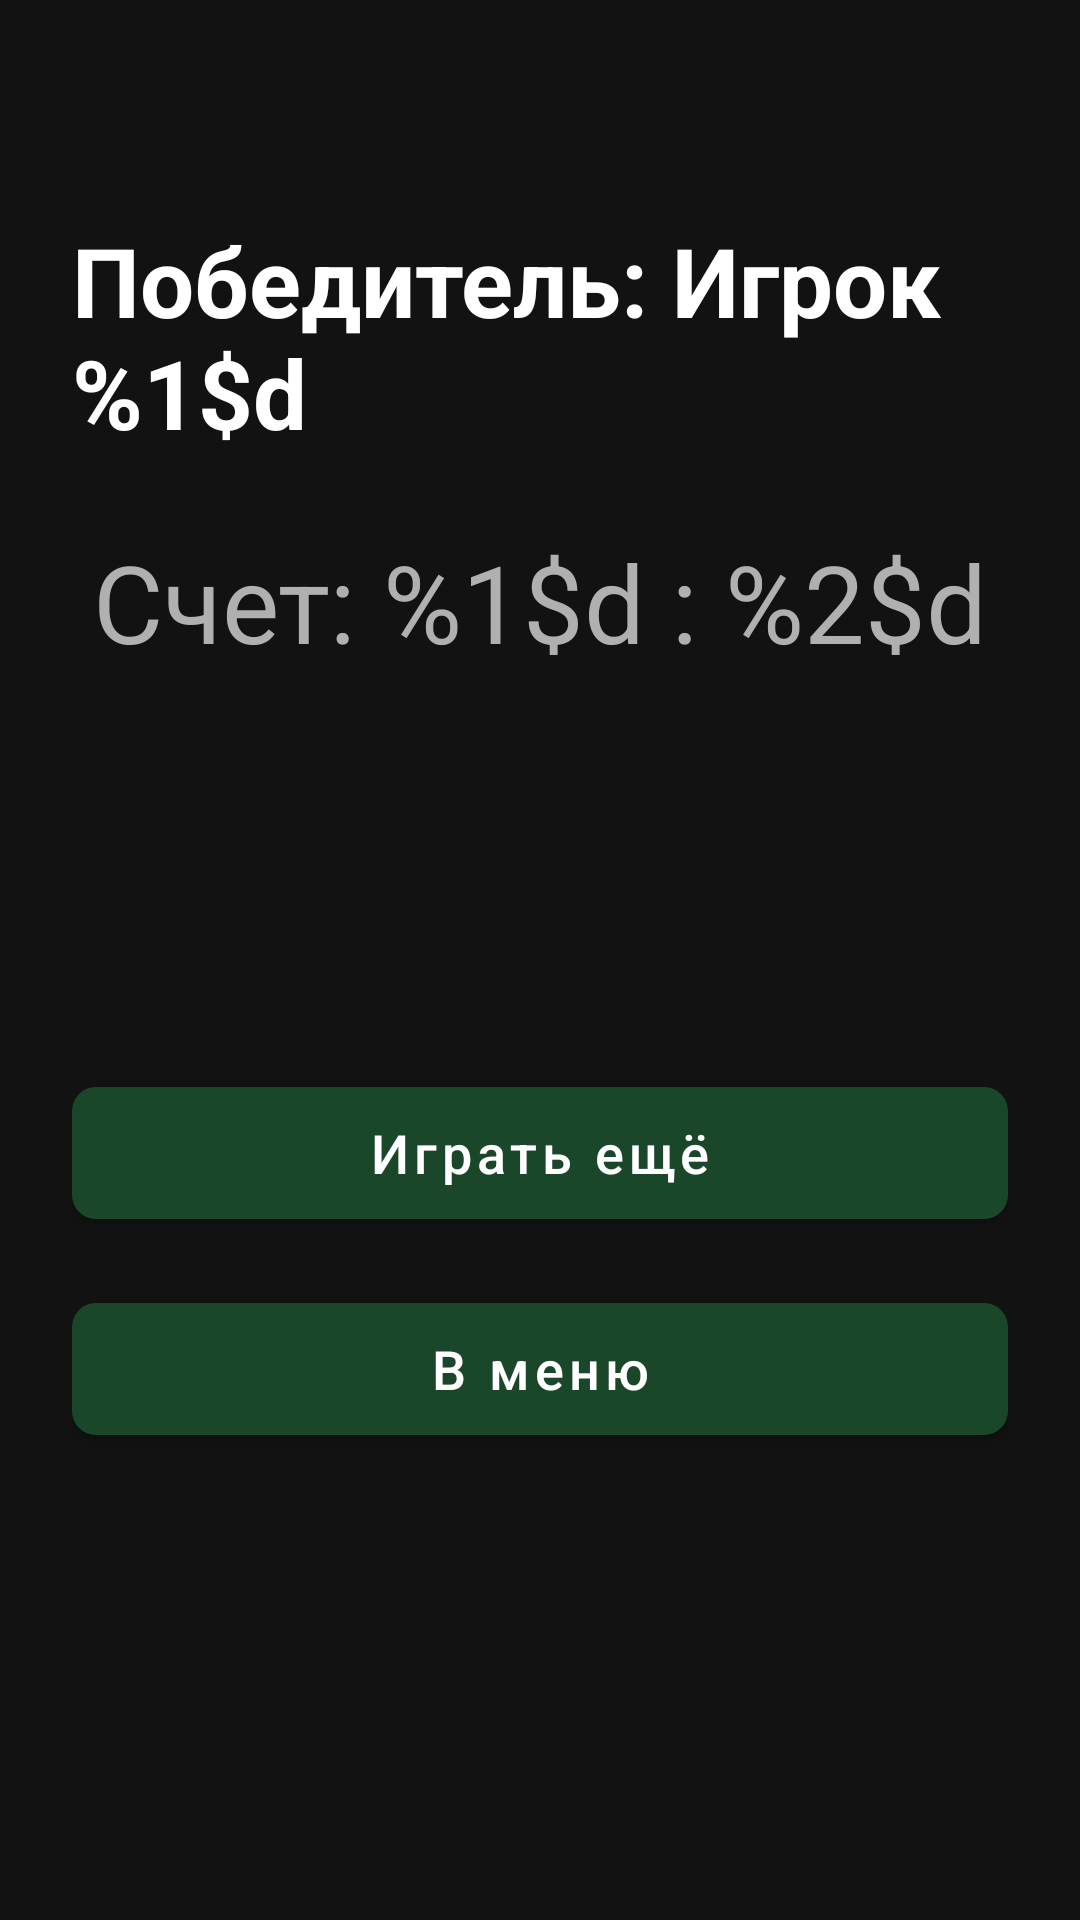

Layout XML and referenced resources for this Android screen:
<!-- AndroidManifest.xml: application theme Theme.AeroHockey -->
<!-- res/layout/activity_result.xml -->
<?xml version="1.0" encoding="utf-8"?>
<androidx.constraintlayout.widget.ConstraintLayout xmlns:android="http://schemas.android.com/apk/res/android"
    xmlns:app="http://schemas.android.com/apk/res-auto"
    android:layout_width="match_parent"
    android:layout_height="match_parent"
    android:background="@color/background"
    android:padding="24dp">

    <TextView
        android:id="@+id/tvWinner"
        style="@style/AeroHockey.Title"
        android:layout_width="wrap_content"
        android:layout_height="wrap_content"
        android:layout_marginTop="48dp"
        android:text="@string/result_winner"
        app:layout_constraintEnd_toEndOf="parent"
        app:layout_constraintStart_toStartOf="parent"
        app:layout_constraintTop_toTopOf="parent" />

    <TextView
        android:id="@+id/tvScore"
        style="@style/AeroHockey.Subtitle"
        android:layout_width="wrap_content"
        android:layout_height="wrap_content"
        android:layout_marginTop="24dp"
        android:text="@string/result_score"
        android:textSize="36sp"
        app:layout_constraintEnd_toEndOf="parent"
        app:layout_constraintStart_toStartOf="parent"
        app:layout_constraintTop_toBottomOf="@id/tvWinner" />

    <LinearLayout
        android:layout_width="0dp"
        android:layout_height="wrap_content"
        android:orientation="vertical"
        app:layout_constraintBottom_toBottomOf="parent"
        app:layout_constraintEnd_toEndOf="parent"
        app:layout_constraintStart_toStartOf="parent"
        app:layout_constraintTop_toBottomOf="@id/tvScore">

        <com.google.android.material.button.MaterialButton
            android:id="@+id/btnPlayAgain"
            style="@style/AeroHockey.Button"
            android:layout_marginBottom="16dp"
            android:text="@string/result_play_again" />

        <com.google.android.material.button.MaterialButton
            android:id="@+id/btnMenu"
            style="@style/AeroHockey.Button"
            android:text="@string/result_menu" />

    </LinearLayout>

</androidx.constraintlayout.widget.ConstraintLayout>
<!-- resources referenced by this layout -->
<resources>
  <color name="background">#121212</color>
  <string name="result_menu">В меню</string>
  <string name="result_play_again">Играть ещё</string>
  <string name="result_score">Счет: %1$d : %2$d</string>
  <string name="result_winner">Победитель: Игрок %1$d</string>
  <style name="AeroHockey.Button" parent="Widget.MaterialComponents.Button">
          <item name="android:layout_width">match_parent</item>
          <item name="android:layout_height">wrap_content</item>
          <item name="android:minHeight">56dp</item>
          <item name="android:textSize">18sp</item>
          <item name="android:textAllCaps">false</item>
          <item name="cornerRadius">8dp</item>
          <item name="backgroundTint">@color/primary</item>
      </style>
  <style name="AeroHockey.Subtitle">
          <item name="android:textSize">20sp</item>
          <item name="android:textColor">@color/text_secondary</item>
      </style>
  <style name="AeroHockey.Title">
          <item name="android:textSize">32sp</item>
          <item name="android:textStyle">bold</item>
          <item name="android:textColor">@color/text_primary</item>
      </style>
  <style name="Theme.AeroHockey" parent="Theme.MaterialComponents.DayNight.DarkActionBar">
          <item name="colorPrimary">@color/primary</item>
          <item name="colorPrimaryDark">@color/primary_dark</item>
          <item name="colorAccent">@color/accent</item>
          <item name="android:windowBackground">@color/background</item>
          <item name="android:textColorPrimary">@color/text_primary</item>
          <item name="android:textColorSecondary">@color/text_secondary</item>
      </style>
  <color name="primary">#1A472A</color>
  <color name="text_secondary">#B0B0B0</color>
  <color name="text_primary">#FFFFFF</color>
  <color name="primary_dark">#0D2515</color>
  <color name="accent">#FFD700</color>
</resources>
